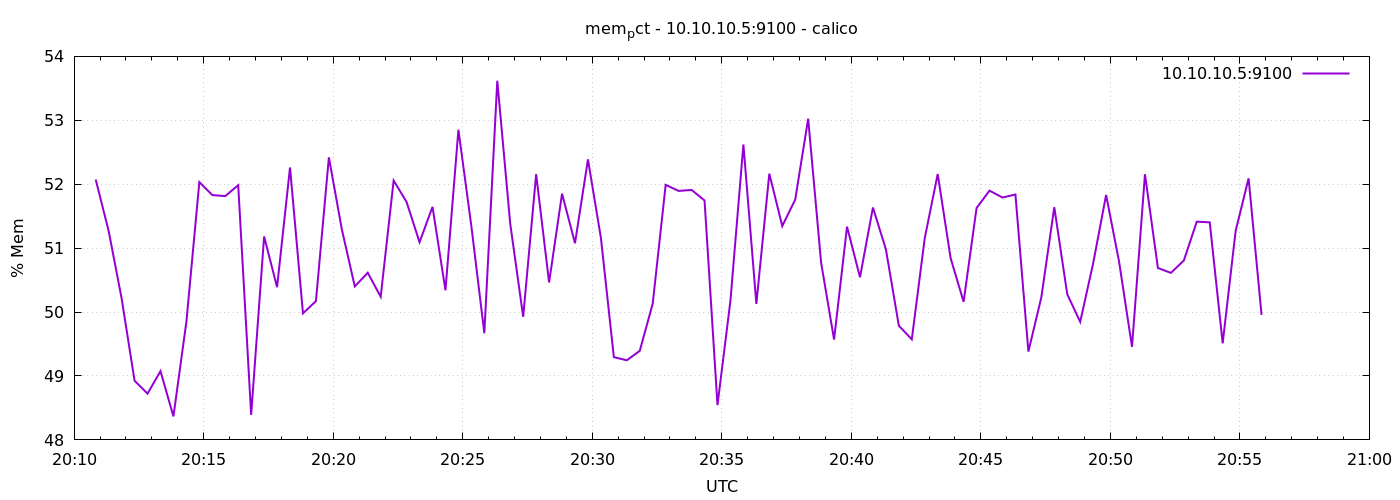

The data file committed next to this chart (first rows):
1776802250	52.073077671210335
1776802280	51.27
1776802310	50.21
1776802340	48.93
1776802370	48.72
1776802400	49.08
1776802430	48.37
1776802460	49.85
1776802490	52.03
1776802520	51.83
1776802550	51.81
1776802580	51.98
1776802610	48.39
1776802640	51.18
1776802670	50.39
1776802700	52.26
1776802730	49.98
1776802760	50.17
1776802790	52.42
1776802820	51.29
1776802850	50.4
1776802880	50.62
1776802910	50.24
1776802940	52.06
1776802970	51.72
1776803000	51.09
1776803030	51.65
1776803060	50.34
1776803090	52.85
1776803120	51.34
1776803150	49.67
1776803180	53.62
1776803210	51.38
1776803240	49.93
1776803270	52.16
1776803300	50.46
1776803330	51.85
1776803360	51.08
1776803390	52.39
1776803420	51.16
1776803450	49.29
1776803480	49.25
1776803510	49.39
1776803540	50.13
1776803570	51.99
1776803600	51.89
1776803630	51.91
1776803660	51.75
1776803690	48.54
1776803720	50.18
1776803750	52.62
1776803780	50.13
1776803810	52.17
1776803840	51.35
1776803870	51.76
1776803900	53.02
1776803930	50.77
1776803960	49.57
1776803990	51.34
1776804020	50.54
1776804050	51.64
... 30 more rows
